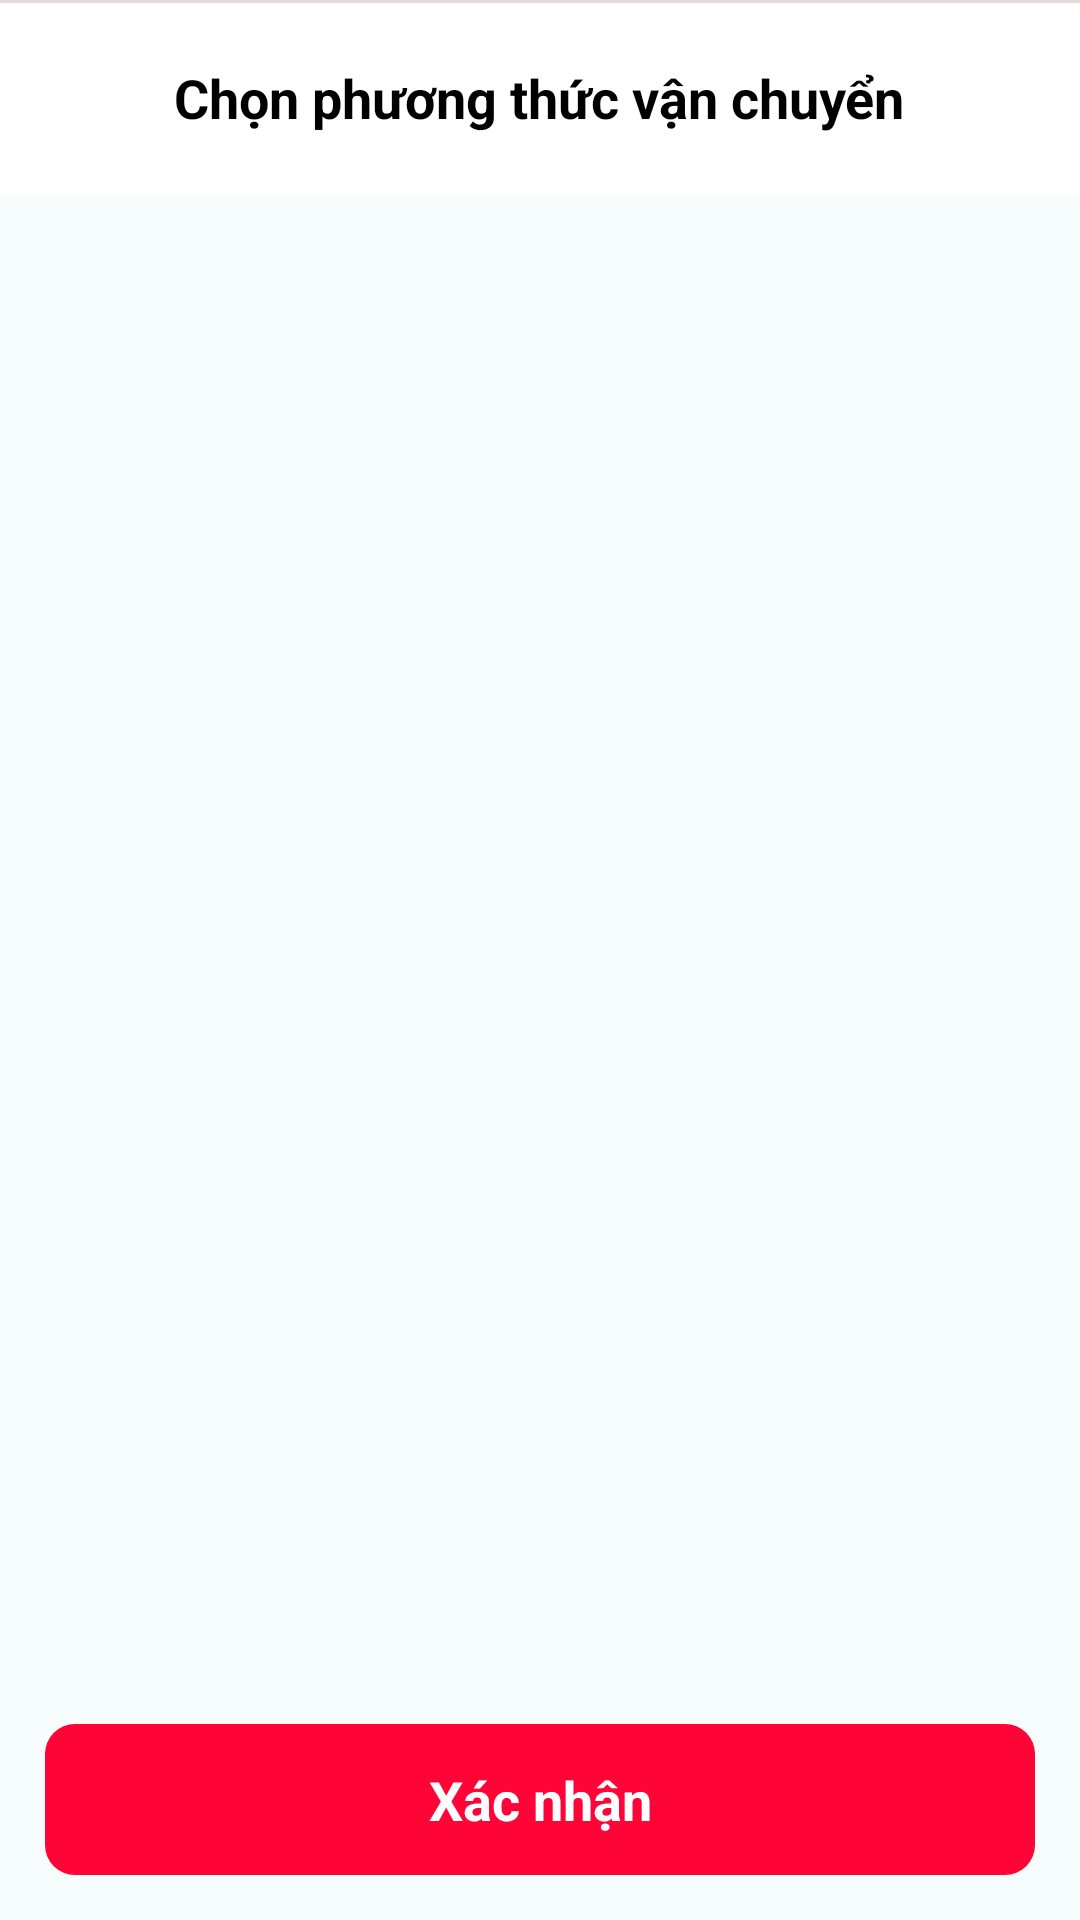

Layout XML and referenced resources for this Android screen:
<!-- AndroidManifest.xml: application theme Theme.FoodApp -->
<!-- res/layout/activity_delivery_form.xml -->
<?xml version="1.0" encoding="utf-8"?>
<RelativeLayout xmlns:android="http://schemas.android.com/apk/res/android"
    xmlns:app="http://schemas.android.com/apk/res-auto"
    xmlns:tools="http://schemas.android.com/tools"
    android:orientation="vertical"
    android:background="#F7FCFD"
    android:layout_width="match_parent"
    android:layout_height="match_parent"
    tools:context=".Activities.DeliveryFormActivity">
    <RelativeLayout
        android:id="@+id/rlLayout7"
        android:background="#FFFFFF"
        android:padding="20dp"
        android:layout_width="match_parent"
        android:layout_height="wrap_content">

        <ImageView
            android:id="@+id/back_deliveryForm_activity"
            android:layout_width="25dp"
            android:layout_height="25dp"
            android:src="@drawable/back" />
        <TextView
            android:layout_width="wrap_content"
            android:layout_height="wrap_content"
            android:textSize="18dp"
            android:textColor="@color/black"
            android:textStyle="bold"
            android:text="Chọn phương thức vận chuyển"
            android:layout_centerInParent="true"/>
    </RelativeLayout>
    <View
        android:layout_width="match_parent"
        android:layout_height="1dp"
        android:background="#E6D8D8"/>

    <androidx.recyclerview.widget.RecyclerView
        android:id="@+id/deliveryList_RCV"
        android:layout_width="match_parent"
        android:layout_height="wrap_content"
        android:layout_below="@id/rlLayout7"
        android:padding="10dp" />

    <TextView
        android:id="@+id/doneBtn_deliveryActivity"
        android:layout_width="match_parent"
        android:layout_height="wrap_content"
        android:layout_alignParentBottom="true"
        android:layout_marginLeft="15dp"
        android:layout_marginRight="15dp"
        android:layout_marginBottom="15dp"
        android:background="@drawable/btn_green"
        android:gravity="center"
        android:padding="13dp"
        android:text="Xác nhận"
        android:textColor="@color/white"
        android:textSize="18dp"
        android:textStyle="bold" />
</RelativeLayout>
<!-- resources referenced by this layout -->
<resources>
  <color name="black">#FF000000</color>
  <color name="white">#FFFFFFFF</color>
  <!-- drawable btn_green (drawable) -->
  <?xml version="1.0" encoding="utf-8"?>
  <selector xmlns:android="http://schemas.android.com/apk/res/android">
      <item>
          <shape>
              <corners android:radius="10dp"/>
              <solid android:color="#FF0537"/>
          </shape>
      </item>
  </selector>
  <style name="Theme.FoodApp" parent="Theme.MaterialComponents.DayNight.DarkActionBar">
          
          <item name="colorPrimary">@color/purple_200</item>
          <item name="colorPrimaryVariant">@color/purple_700</item>
          <item name="colorOnPrimary">@color/black</item>
          
          <item name="colorSecondary">@color/teal_200</item>
          <item name="colorSecondaryVariant">@color/teal_200</item>
          <item name="colorOnSecondary">@color/black</item>
          
          <item name="android:statusBarColor" tools:targetApi="l">?attr/colorPrimaryVariant</item>
          
      </style>
  <color name="purple_200">#FFBB86FC</color>
  <color name="purple_700">#FF3700B3</color>
  <color name="teal_200">#FF03DAC5</color>
</resources>
